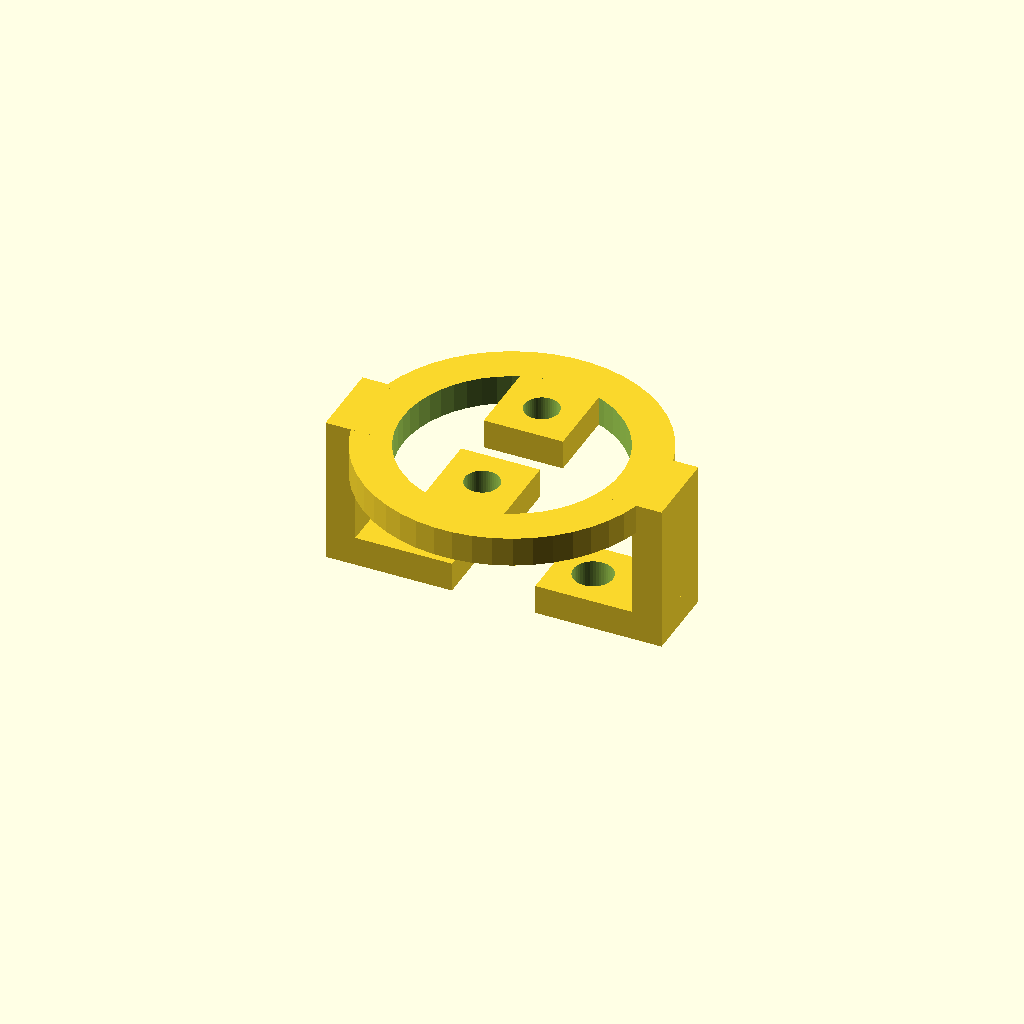
Cell 1: rendered with the file's own defaults.
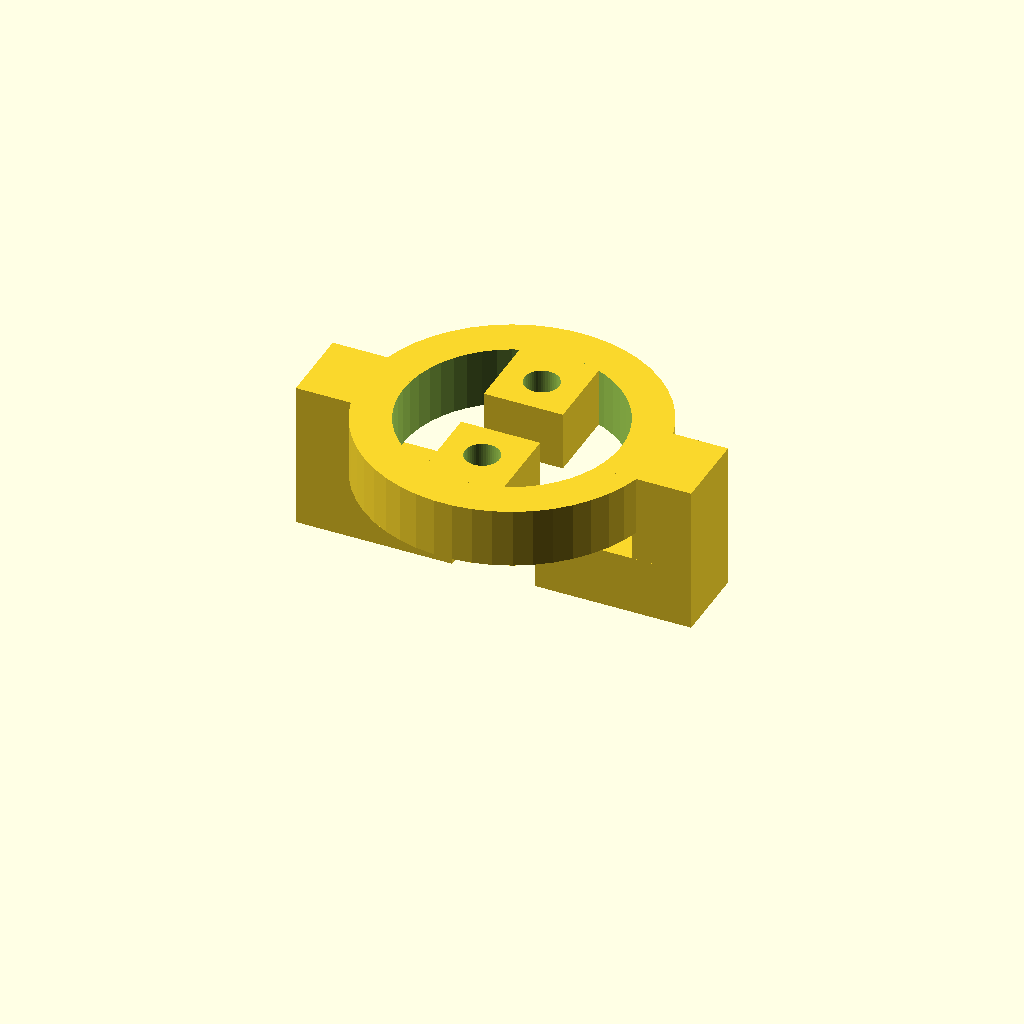
Cell 2 — Thickness set to 6, the other parameters unchanged.
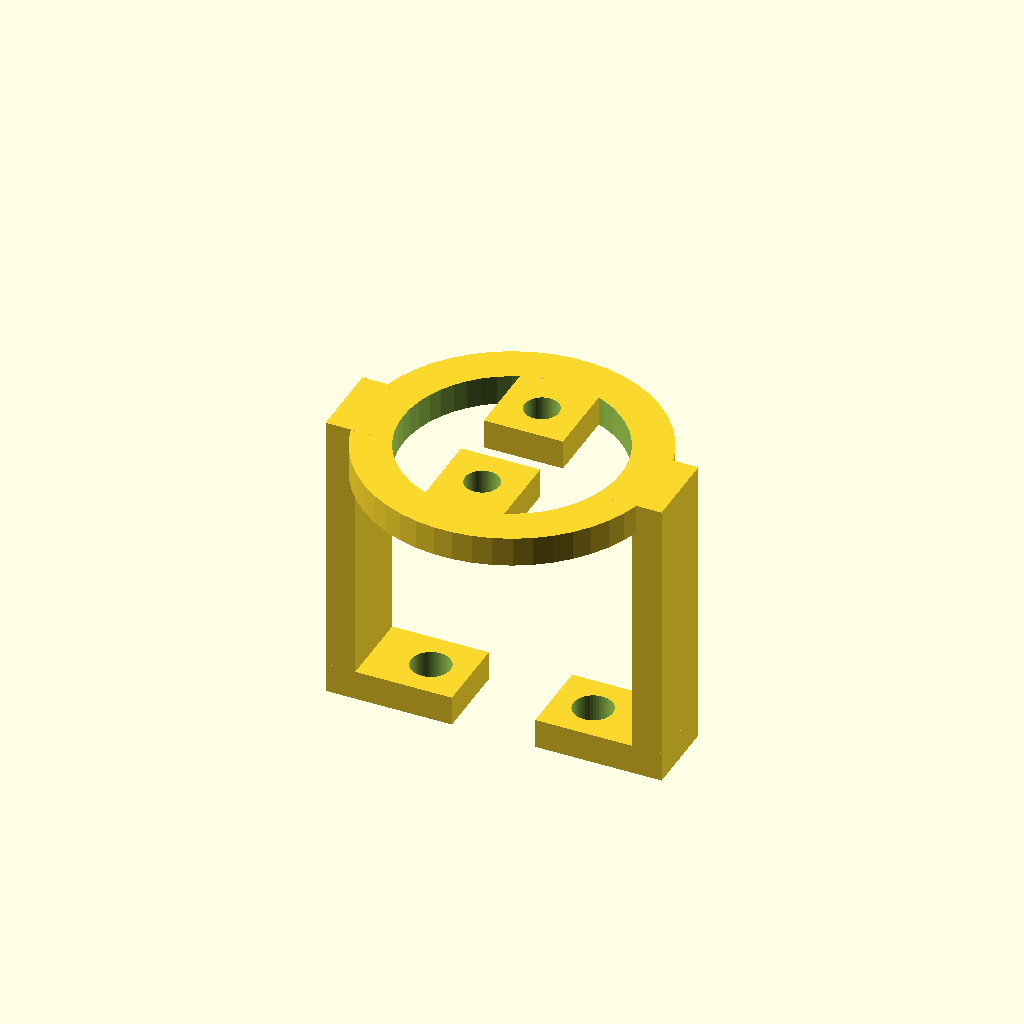
Cell 3: Height = 30 (everything else at default).
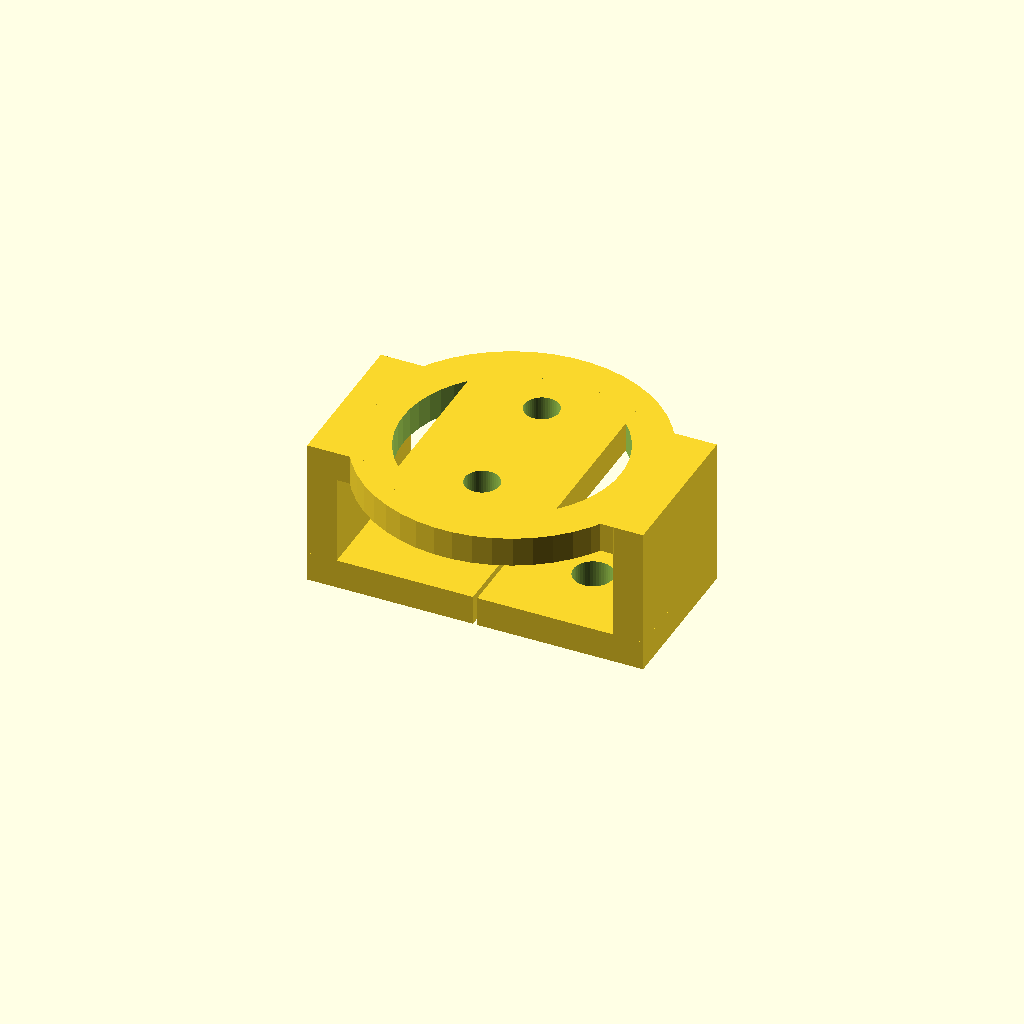
Cell 4: the same model with TabWidth = 16.
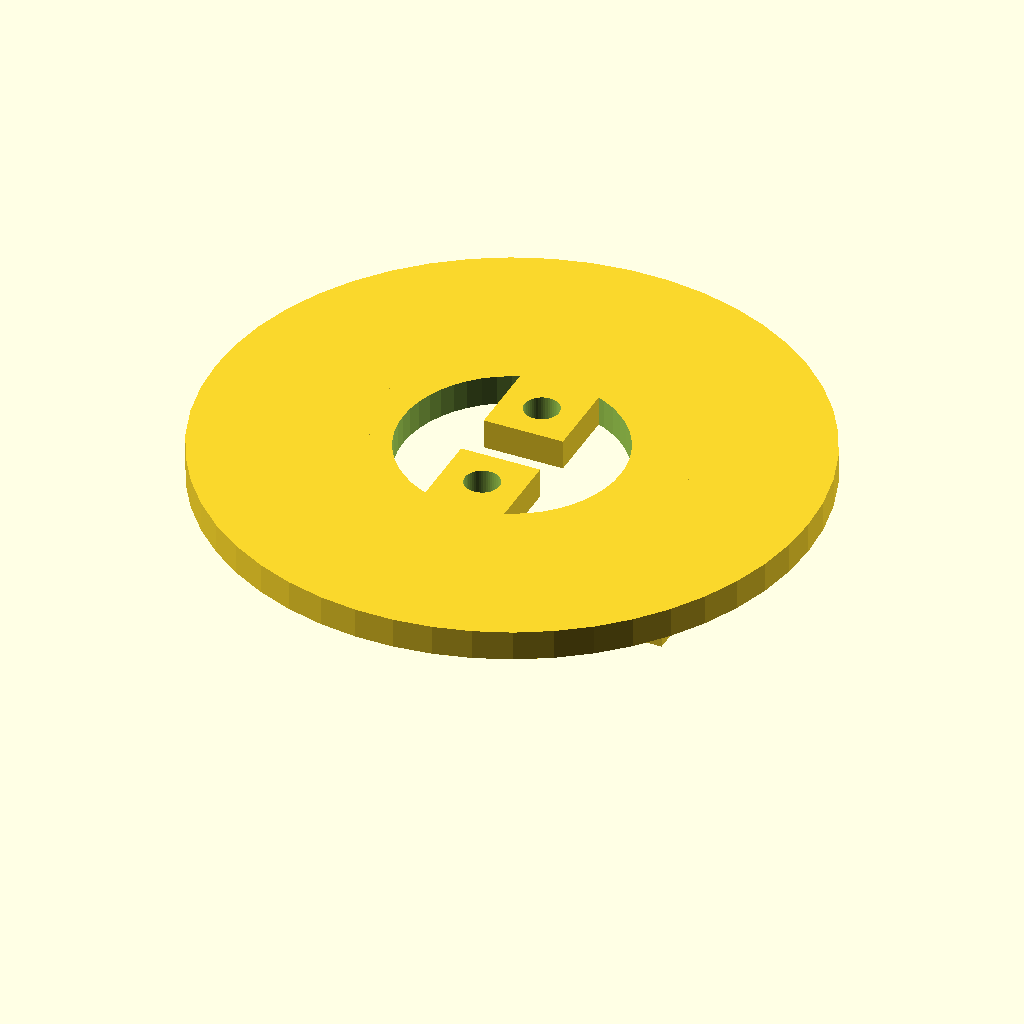
Cell 5 — TopOutD set to 60, the other parameters unchanged.
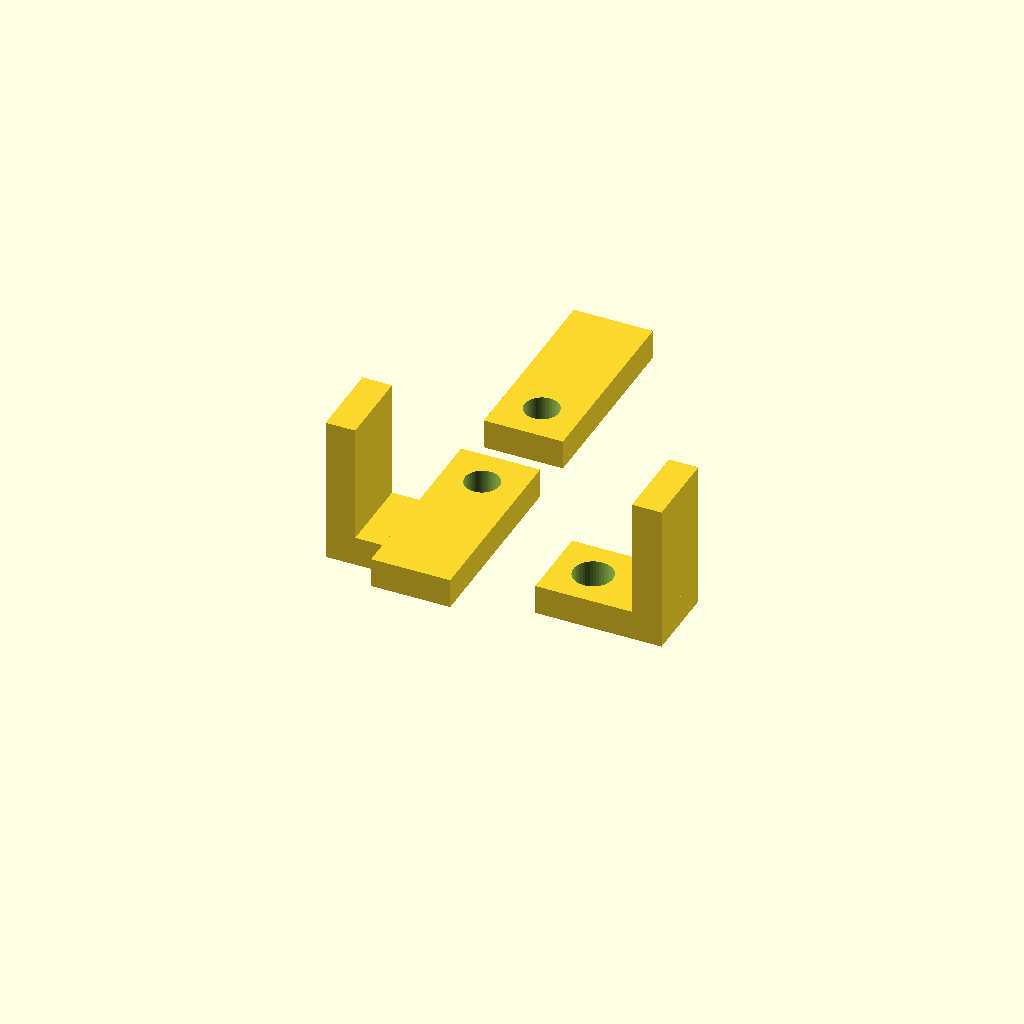
Cell 6: TopInD = 44 (everything else at default).
All cells are drawn from one camera (rotation 55°, 0°, 25°, orthographic, colour scheme Cornfield), so only the parameter changes between them.
OpenSCAD source file inputs/thingiverse/thing-2806368/files/Base_Adapter_v2.0.scad:
//Base adapter for different G9 Sockets
//by: Brett Mattas
//date: February 24, 2018
//units: mm
//description:
//G9 Sockets I bought for lithophane lamp:
//https://www.thingiverse.com/thing:2656745
//don't fit on this base. Also have wires coming out
//of the bottom. This is an adapter bracket.
//version 2.0:
//Changed to make more customizable

/////////////////////////////////////////////
/////////  PARAMETERS ///////////////////////
/////////////////////////////////////////////


//Overall
Thickness = 3; //Disc, arm and tab thickness
Height = 15; //Height
TabWidth = 8; //Tab side dimension

//Top disc
TopOutD = 30; //Top disc outside diamter
TopInD = 22; //Top disc inside diamter

//Top Tabs
TopHoleD = 3.5; //Hole diameter for light socket screws
TopHoleS = 12.93; //Spacing of top holes

//Vertical arms
VertArmOut = 28; //Out-out dimension of the vertical arms

//Bottom tabs
BotHoleD = 4; //Bottom hole diameter
BotHoleS = 16.43; //Bottom hole spacing

//Global Parameters
Global_Scale = 1;
$fn = 50;
EPS = 0.01; //Small number to avoid coincident faces



/////////////////////////////////////////////
/////////  RENDERS //////////////////////////
/////////////////////////////////////////////

//Driver

scale(Global_Scale){

    Bracket();

}
/////////////////////////////////////////////
/////////  FUNCTIONS ////////////////////////
/////////////////////////////////////////////





/////////////////////////////////////////////
/////////  MODULES //////////////////////////
/////////////////////////////////////////////


//Main Module
module Bracket()
{
    
    //Elements added
    union(){
    
        //Top cylinder
        Disc(TopOutD, TopInD, Thickness);
        
        //Top hole tabs
        rotate([0, 0, 90]){
            TopTab(TopOutD, TopInD, TopHoleS, TabWidth, Thickness, TopHoleD);
            mirror([1, 0, 0])
                TopTab(TopOutD, TopInD, TopHoleS, TabWidth, Thickness, TopHoleD);
        }
        
        //Vertical arms
        TabArm(TopInD, VertArmOut, TabWidth, Thickness, Height);
        mirror([1, 0, 0])
            TabArm(TopInD, VertArmOut, TabWidth, Thickness, Height);
        
        //Bottom tabs
        BotTab(VertArmOut, BotHoleS, TabWidth, Thickness, Height, BotHoleD);
        mirror([1, 0, 0])
            BotTab(VertArmOut, BotHoleS, TabWidth, Thickness, Height, BotHoleD);
        
    }
        
        
}


module Disc(OutD, InD, T){
    //Hollow disc
    difference(){
        cylinder(r=OutD/2, h=T, center=false);
        translate([0, 0, -EPS])
            cylinder(r=InD/2, h=T+2*EPS, center=false);
    }
}


module TabArm(In, Out, W, T, H){
    //Arm for tabs
    //Should be outside of the inside D
    union(){
        translate([Out/2, -W/2, -H+T])
            cube([T, W, H], center=false);
        translate([In/2, -W/2, 0])
            cube([(Out-In)/2, W, T], center=false);
    }
}


module BotTab(Out, HoleS, W, T, H, HoleD){
    //Bottom tab
    if(HoleS > Out){
        //Holes are outside the vertical tab
        difference(){
            translate([Out/2, -W/2, -H+T])
                cube([(HoleS/2 + W/2 - Out/2), W, T], center=false);
            translate([HoleS/2, 0, -H+T-EPS])
                cylinder(r=HoleD/2, h=T+2*EPS, center=false);
        }
    } else {
        //Holes are inside the vertical tab
        difference(){
            translate([HoleS/2-W/2, -W/2, -H+T])
                cube([(Out/2 - HoleS/2 + W/2 + T), W, T], center=false);
            translate([HoleS/2, 0, -H+T-EPS])
                cylinder(r=HoleD/2, h=T+2*EPS, center=false);
        }
    }
    
}

module TopTab(Out, In, HoleS, W, T, HoleD){
    //Top tabs
    if(HoleS > Out){
        //Holes are outside the vertical tab
        difference(){
            translate([In/2, -W/2, 0])
                cube([(HoleS/2 + W/2 - In/2), W, T], center=false);
            translate([HoleS/2, 0, -EPS])
                cylinder(r=HoleD/2, h=T+2*EPS, center=false);
        }
    } else {
        //Holes are inside the vertical tab
        difference(){
            translate([HoleS/2-W/2, -W/2, 0])
                cube([(In/2 - HoleS/2 + W/2), W, T], center=false);
            translate([HoleS/2, 0, -EPS])
                cylinder(r=HoleD/2, h=T+2*EPS, center=false);
        }
    }
}
Parameter table extracted from the source (name, type, default, range or options):
Thickness: number, default 3
Height: number, default 15
TabWidth: number, default 8
TopOutD: number, default 30
TopInD: number, default 22
TopHoleD: number, default 3.5
TopHoleS: number, default 12.93
VertArmOut: number, default 28
BotHoleD: number, default 4
BotHoleS: number, default 16.43
Global_Scale: number, default 1
EPS: number, default 0.01
